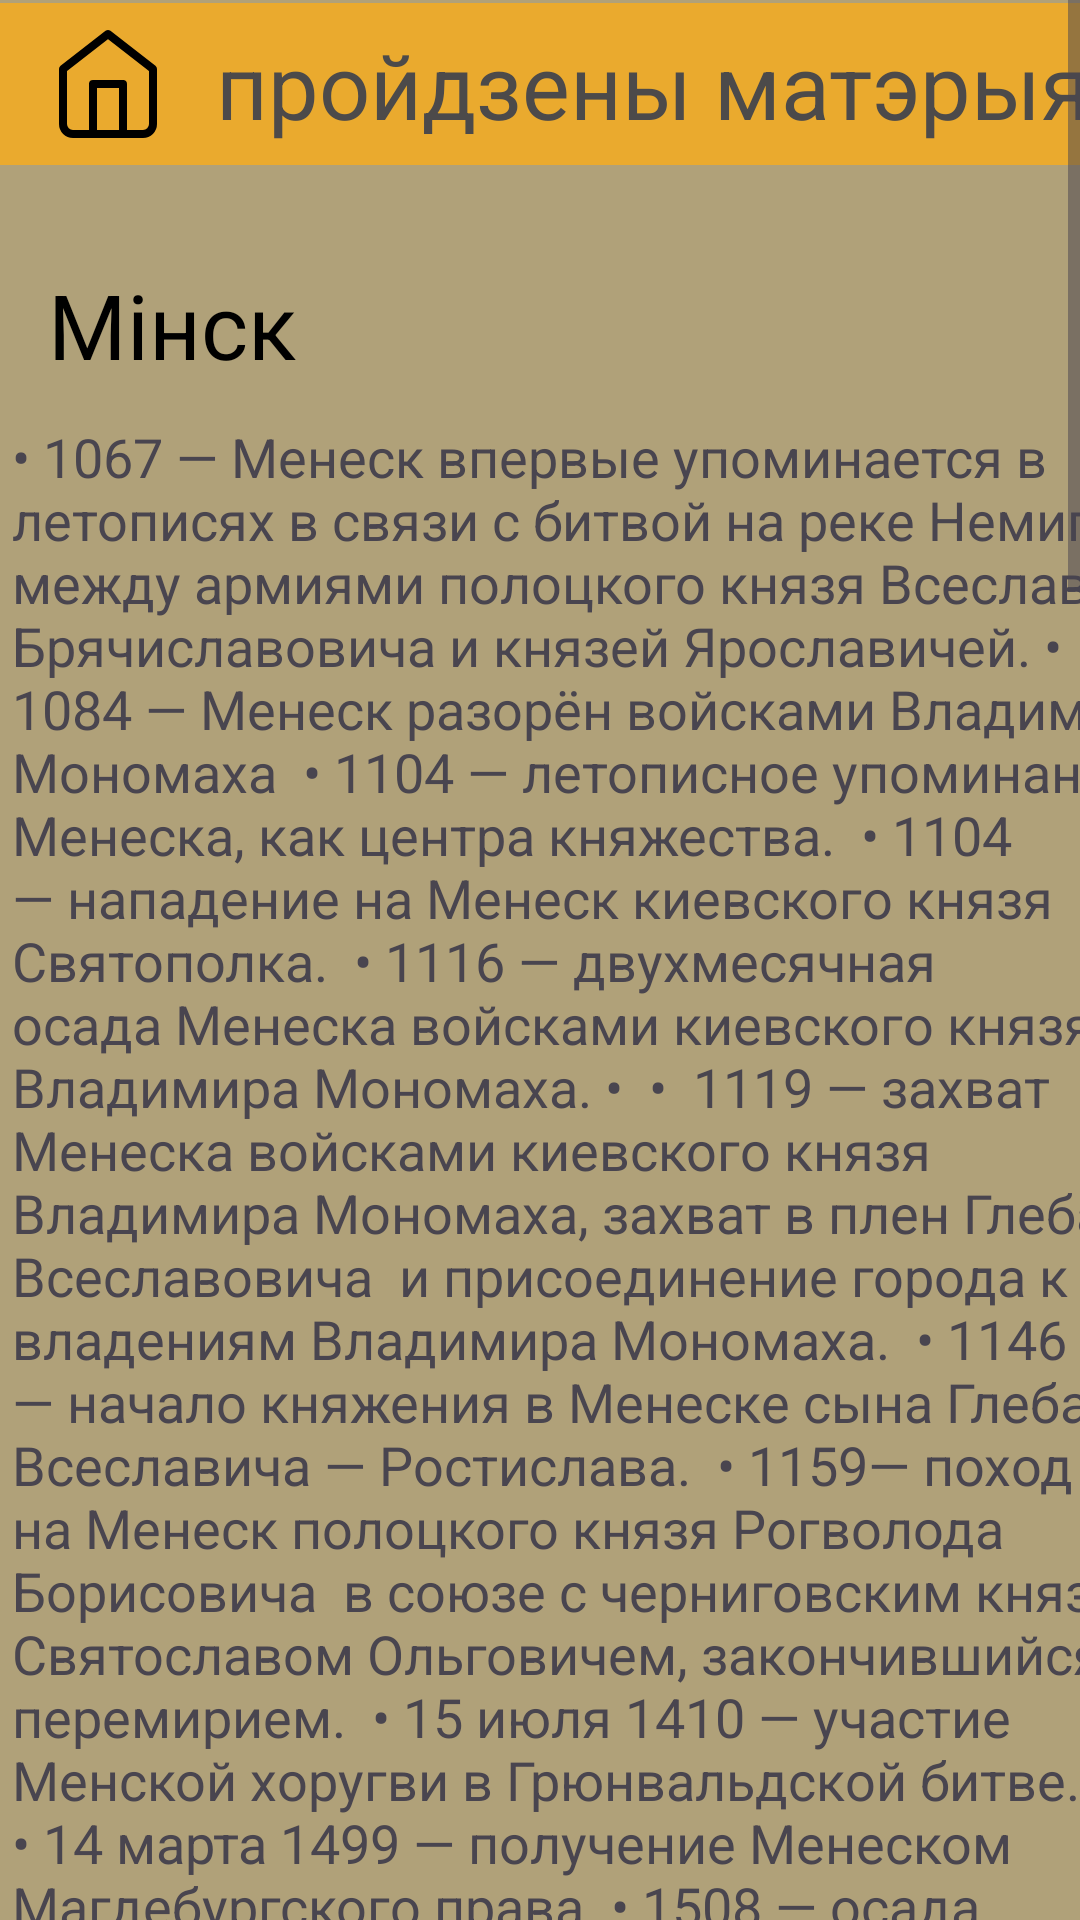

Write the Android layout XML for this screen, with the resource values it uses.
<!-- AndroidManifest.xml: application theme Theme.HistoryEducation -->
<!-- res/layout/activity_matireal.xml -->
<?xml version="1.0" encoding="utf-8"?>
<androidx.constraintlayout.widget.ConstraintLayout xmlns:android="http://schemas.android.com/apk/res/android"
    xmlns:app="http://schemas.android.com/apk/res-auto"
    xmlns:tools="http://schemas.android.com/tools"
    android:layout_width="match_parent"
    android:layout_height="match_parent"
    android:background="#B0A179"
    tools:context=".Matireal">

    <ScrollView
        android:layout_width="match_parent"
        android:layout_height="match_parent"
        tools:layout_editor_absoluteX="-148dp"
        tools:layout_editor_absoluteY="0dp">

        <androidx.constraintlayout.widget.ConstraintLayout
            android:layout_width="match_parent"
            android:layout_height="wrap_content"
            android:orientation="vertical">

            <ImageView
                android:id="@+id/imageView10"
                android:layout_width="431dp"
                android:layout_height="56dp"
                app:layout_constraintBottom_toBottomOf="parent"
                app:layout_constraintEnd_toEndOf="parent"
                app:layout_constraintHorizontal_bias="0.0"
                app:layout_constraintStart_toStartOf="parent"
                app:layout_constraintTop_toTopOf="parent"
                app:layout_constraintVertical_bias="0.0"
                app:srcCompat="@drawable/rectangle_6" />

            <ImageView
                android:id="@+id/imageViewsetHomeMaseeg"
                android:layout_width="40dp"
                android:layout_height="40dp"
                android:layout_marginStart="16dp"
                android:layout_marginTop="8dp"
                app:layout_constraintStart_toStartOf="parent"
                app:layout_constraintTop_toTopOf="parent"
                app:srcCompat="@drawable/home" />

            <TextView
                android:id="@+id/textView24"
                android:layout_width="wrap_content"
                android:layout_height="wrap_content"
                android:layout_marginStart="16dp"
                android:layout_marginTop="88dp"
                android:text="Мiнск"
                android:textColor="@color/black"
                android:textSize="30dp"
                app:layout_constraintStart_toStartOf="parent"
                app:layout_constraintTop_toTopOf="parent" />

            <TextView
                android:id="@+id/buttonGoSetHome"
                android:layout_width="wrap_content"
                android:layout_height="wrap_content"
                android:layout_marginStart="72dp"
                android:layout_marginTop="8dp"
                android:text="пройдзены матэрыял"
                android:textColor="#4C4A4A"
                android:textSize="30dp"
                app:layout_constraintStart_toStartOf="@+id/imageView10"
                app:layout_constraintTop_toTopOf="@+id/imageView10" />

            <TextView
                android:id="@+id/textView28"
                android:layout_width="392dp"
                android:layout_height="1463dp"
                android:layout_marginStart="4dp"
                android:layout_marginTop="52dp"
                android:text="• 1067 — Менеск впервые упоминается в летописях в связи с битвой на реке Немиге между армиями полоцкого князя Всеслава Брячиславовича и князей Ярославичей.
• 1084 — Менеск разорён войсками Владимира Мономаха
 • 1104 — летописное упоминание Менеска, как центра княжества.
 • 1104 — нападение на Менеск киевского князя Святополка.
 • 1116 — двухмесячная осада Менеска войсками киевского князя Владимира Мономаха. •  •  1119 — захват Менеска войсками киевского князя Владимира Мономаха, захват в плен Глеба Всеславовича  и присоединение города к владениям Владимира Мономаха.
 • 1146— начало княжения в Менеске сына Глеба Всеславича — Ростислава.
 • 1159— поход на Менеск полоцкого князя Рогволода Борисовича  в союзе с черниговским князем Святославом Ольговичем, закончившийся перемирием.
 • 15 июля 1410 — участие Менской хоругви в Грюнвальдской битве.
• 14 марта 1499 — получение Менеском Магдебургского права.
• 1508 — осада Минска русскими войсками под началом Михаила Глинского.
• 1513 — открыт первый госпиталь.
 • 1547 — сильный пожар в Минске уничтожил почти весь город.
 • 1566 — образование Минского воеводства.
 • 1582  — построено каменное здание ратуши.
 • 1582 — создание иезуитами коллегиума.
• 12 января 1591— получение подтвердительной привилегии на право владения городским гербом.
 • 1 марта 1597  — выступление горожан против униатского митрополита Михаила Рогозы. • 1613 — основание Петропавловского братства — самого крупного из семи минских православных братств.
 • 1616 — выступление горожан против Брестской церковной унии.
• 1624 — основан монастырь бернардинцев.
 • 26 февраля — 24 марта 1706 — нахождение в Минске русского царя Петра Первого во время Северной войны (1700—1721).
 • 1751 — вооружённое выступление горожан против городского старосты.
 • 6 июня  1762 — пожар в центральной части города: многие дома сгорели, уничтожено около 360 рукописных книг, среди которых трибунальные книги Минской каденции, охватывавшие свыше ста лет истории города.
 • 1783 — составлен первый план застройки Минска.
• 16 февраля 1905 — политическая демонстрация и забастовка учащихся средних учебных заведений.
 • 1 июля — открыто 3-классное городское училище.
 • 12 октября  1905 — Всероссийская политическая забастовка приобрела всеобщий характер.
 • 18 октября 1905 — расстрел митинга на Привокзальной площади (Курловский расстрел).
 • 8 декабря 1905 — всеобщая забастовка в Минске.
 • 1905 — с Брестского и Виленского вокзалов было налажено движение дачных поездов в пригороды Курасовщина и Серебрянка.
 • 1 декабря 1906 — основанное белорусское книжное объединение «Мінчук».
 • 1907 — основан металлообрабатывающий завод «Гигант».
"
                android:textSize="18dp"
                app:layout_constraintStart_toStartOf="parent"
                app:layout_constraintTop_toTopOf="@+id/textView24" />

            <TextView
                android:id="@+id/textView37"
                android:layout_width="131dp"
                android:layout_height="35dp"
                android:layout_marginStart="16dp"
                android:layout_marginTop="40dp"
                android:text="Полацк"
                android:textColor="@color/black"
                android:textSize="30dp"
                app:layout_constraintStart_toStartOf="parent"
                app:layout_constraintTop_toBottomOf="@+id/textView28" />

            <TextView
                android:id="@+id/textView38"
                android:layout_width="392dp"
                android:layout_height="385dp"
                android:layout_marginStart="8dp"
                android:layout_marginTop="12dp"
                android:text="Первые упоминание Полоцка в «Повести временных лет» датируется 862 годом.

В X–XIII веках Полоцк был центром Полоцкого княжества.

В 1307 году город вошел в состав Великого княжества Литовского.
В 1498 году Полоцк получил право на самоуправление – Магдебургское право.
В 1563 году город был завоеван войсками Ивана Грозного.
В 1579 году Полоцк возращен в состав Великого княжества Литовского.
В 1812 году возле Полоцка произошли крупные битвы наполеоновских войск с русскими войсками.

16 июля 1941 года оккупирован немецкими войсками, 4 июля 1944 года освобожден Красной Армией.
"
                android:textSize="18dp"
                app:layout_constraintStart_toStartOf="parent"
                app:layout_constraintTop_toBottomOf="@+id/textView37" />

        </androidx.constraintlayout.widget.ConstraintLayout>
    </ScrollView>

</androidx.constraintlayout.widget.ConstraintLayout>
<!-- resources referenced by this layout -->
<resources>
  <!-- drawable home (drawable) -->
  <vector xmlns:android="http://schemas.android.com/apk/res/android"
      android:width="30dp"
      android:height="30dp"
      android:viewportWidth="30"
      android:viewportHeight="30">
    <path
        android:pathData="M3.75,11.25L15,2.5L26.25,11.25V25C26.25,25.663 25.987,26.299 25.518,26.768C25.049,27.237 24.413,27.5 23.75,27.5H6.25C5.587,27.5 4.951,27.237 4.482,26.768C4.013,26.299 3.75,25.663 3.75,25V11.25Z"
        android:strokeLineJoin="round"
        android:strokeWidth="2"
        android:fillColor="#00000000"
        android:strokeColor="#000000"
        android:strokeLineCap="round"/>
    <path
        android:pathData="M11.25,27.5V15H18.75V27.5"
        android:strokeLineJoin="round"
        android:strokeWidth="2"
        android:fillColor="#00000000"
        android:strokeColor="#000000"
        android:strokeLineCap="round"/>
  </vector>
  <!-- drawable rectangle_6 (drawable) -->
  <vector xmlns:android="http://schemas.android.com/apk/res/android"
      android:width="520dp"
      android:height="65dp"
      android:viewportWidth="520"
      android:viewportHeight="65">
    <path
        android:pathData="M0,0h520v65h-520z"
        android:fillColor="#EAAA2E"/>
  </vector>
  <style name="Theme.HistoryEducation" parent="Base.Theme.HistoryEducation" />
  <style name="Base.Theme.HistoryEducation" parent="Theme.Material3.DayNight.NoActionBar">
          
          
      </style>
  <!-- not gathered from this repository: default colours our renderer supplied (Android Studio template values) -->
  <color name="black">#FF000000</color>
</resources>
